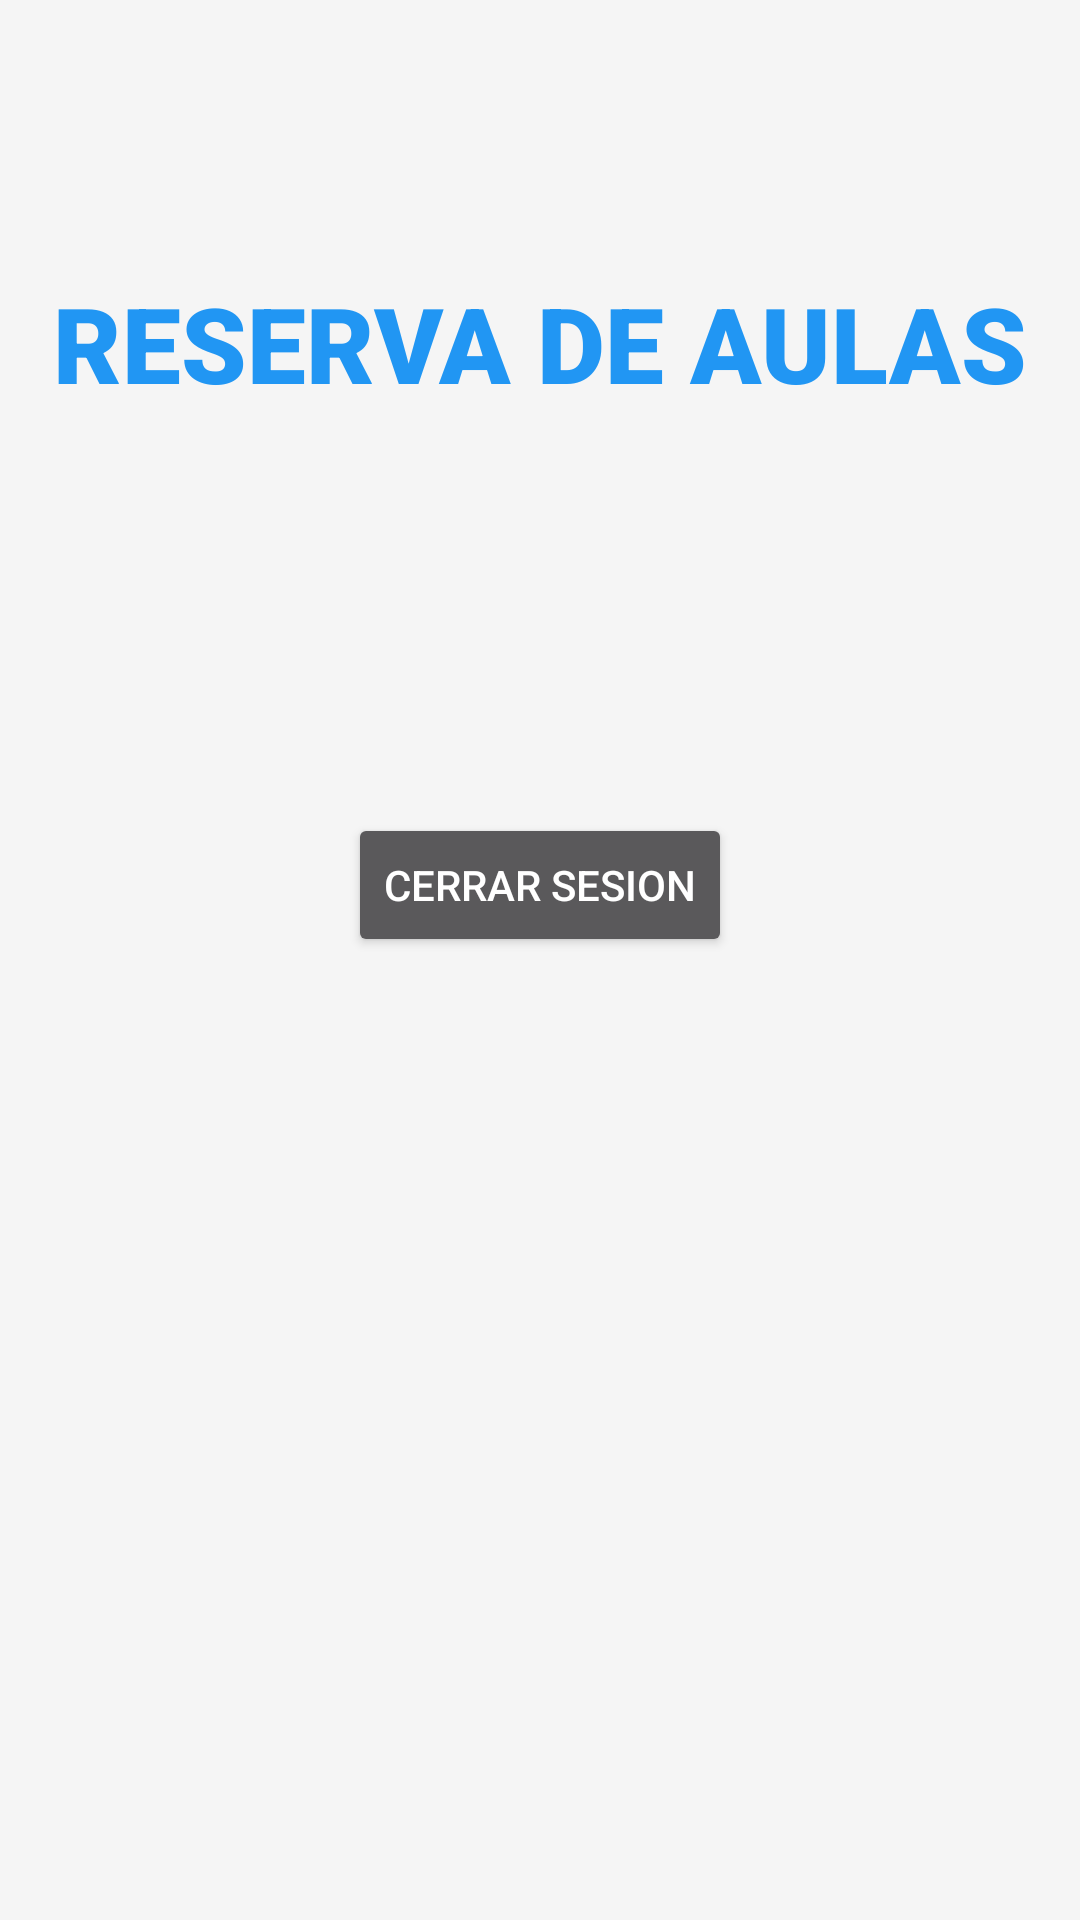

Produce the Android XML layout that renders to this screen, including the resource entries it uses.
<!-- AndroidManifest.xml: application theme Theme.Design.NoActionBar -->
<!-- res/layout/activity_home.xml -->
<?xml version="1.0" encoding="utf-8"?>
<androidx.constraintlayout.widget.ConstraintLayout xmlns:android="http://schemas.android.com/apk/res/android"
    xmlns:app="http://schemas.android.com/apk/res-auto"
    xmlns:tools="http://schemas.android.com/tools"
    android:layout_width="match_parent"
    android:layout_height="match_parent"
    android:background="#F5F5F5"
    tools:context=".HomeActivity">

    <TextView
        android:id="@+id/textView"
        android:layout_width="wrap_content"
        android:layout_height="wrap_content"
        android:layout_marginStart="32dp"
        android:layout_marginTop="91dp"
        android:layout_marginEnd="32dp"
        android:fontFamily="sans-serif-black"
        android:text="RESERVA DE AULAS"
        android:textColor="#2196F3"
        android:textSize="35dp"
        app:layout_constraintEnd_toEndOf="parent"
        app:layout_constraintStart_toStartOf="parent"
        app:layout_constraintTop_toTopOf="parent" />

    <Button
        android:id="@+id/logout"
        android:layout_width="wrap_content"
        android:layout_height="wrap_content"
        android:layout_marginBottom="321dp"
        android:text="Cerrar sesion"
        app:layout_constraintBottom_toBottomOf="parent"
        app:layout_constraintEnd_toEndOf="parent"
        app:layout_constraintStart_toStartOf="parent" />
</androidx.constraintlayout.widget.ConstraintLayout>
<!-- resources referenced by this layout -->
<resources>

</resources>
